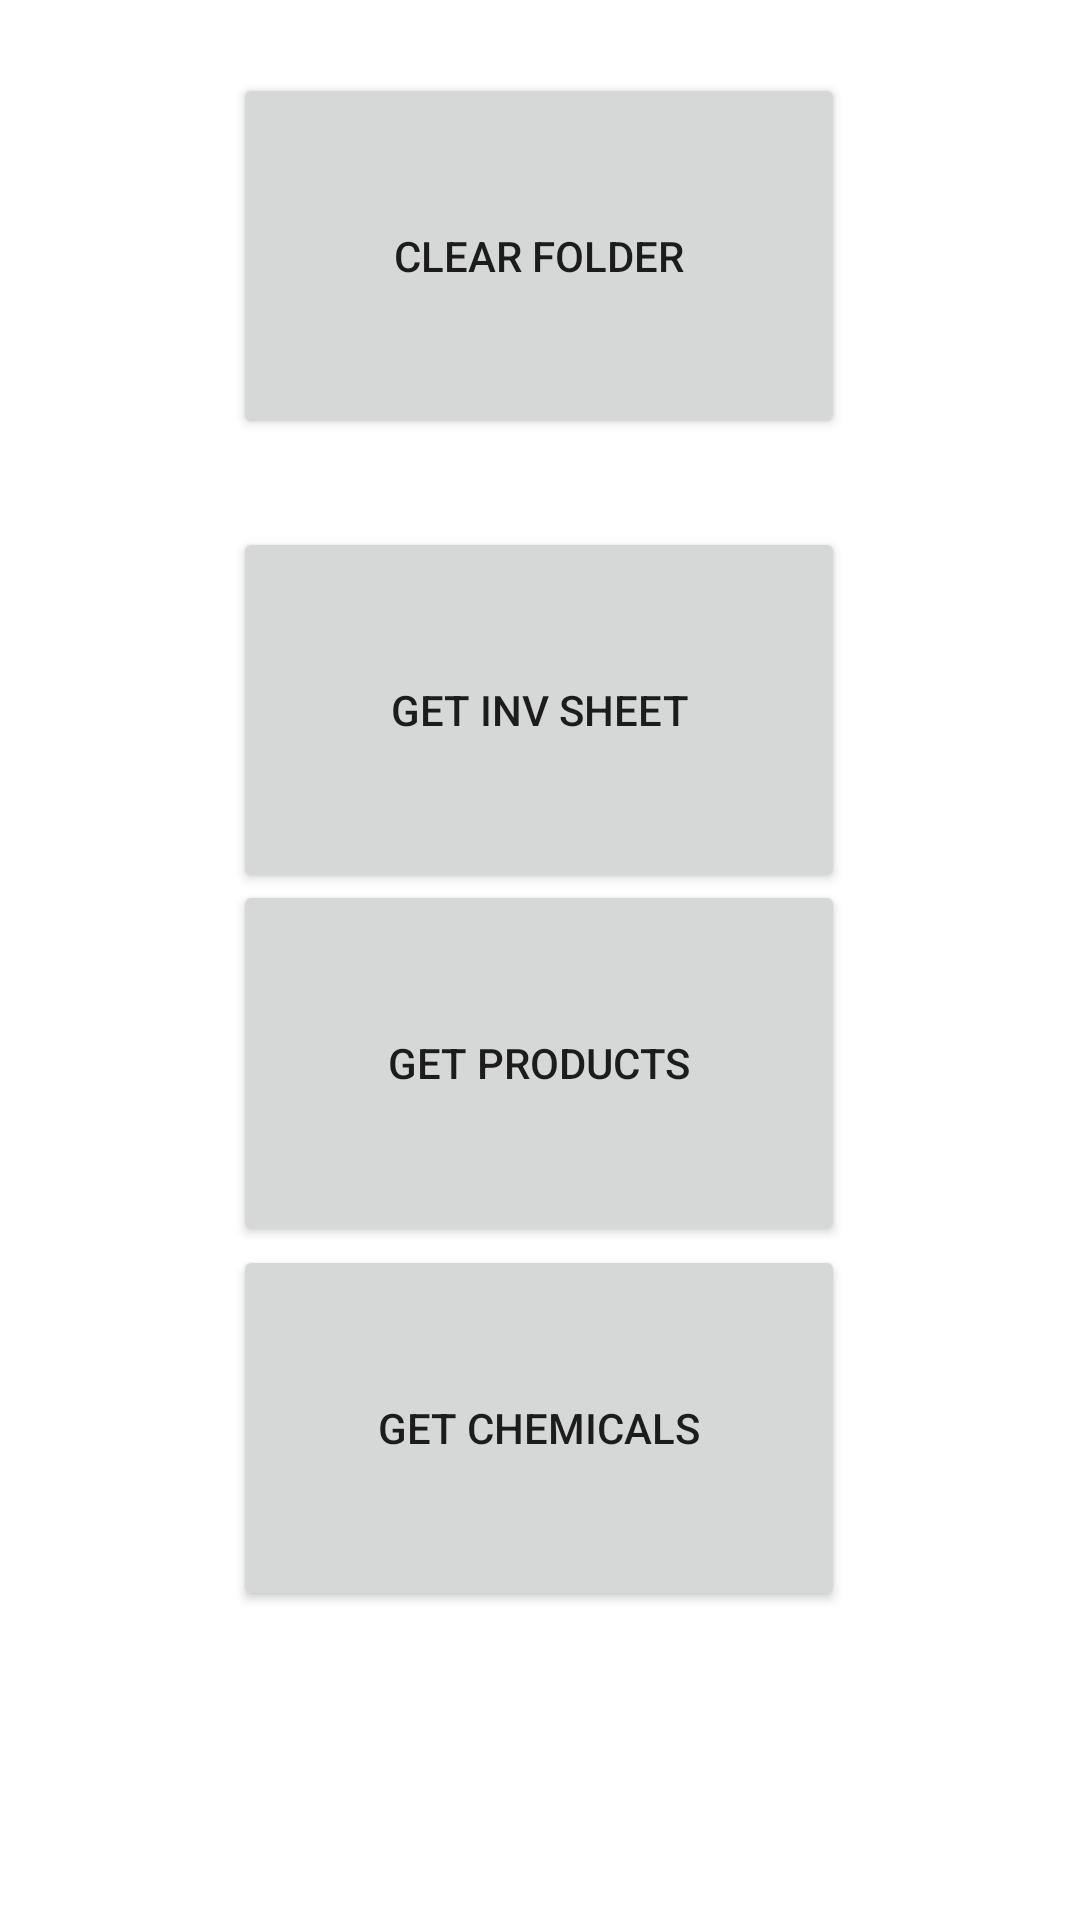

Android layout source for this screen:
<!-- AndroidManifest.xml: application theme Theme.JBSinv -->
<!-- res/layout/activity_updater.xml -->
<?xml version="1.0" encoding="utf-8"?>
<androidx.constraintlayout.widget.ConstraintLayout xmlns:android="http://schemas.android.com/apk/res/android"
    xmlns:app="http://schemas.android.com/apk/res-auto"
    xmlns:tools="http://schemas.android.com/tools"
    android:layout_width="match_parent"
    android:layout_height="match_parent"
    tools:context=".updater">

    <Button
        android:id="@+id/button"
        android:layout_width="204dp"
        android:layout_height="122dp"
        android:onClick="onClick"
        android:text="@string/get_inv_sheet"
        app:layout_constraintBottom_toBottomOf="parent"
        app:layout_constraintEnd_toEndOf="parent"
        app:layout_constraintHorizontal_bias="0.497"
        app:layout_constraintStart_toStartOf="parent"
        app:layout_constraintTop_toTopOf="parent"
        app:layout_constraintVertical_bias="0.339" />

    <Button
        android:id="@+id/button2"
        android:layout_width="204dp"
        android:layout_height="122dp"
        android:onClick="onClick"
        android:text="@string/get_products"
        app:layout_constraintBottom_toBottomOf="parent"
        app:layout_constraintEnd_toEndOf="parent"
        app:layout_constraintHorizontal_bias="0.497"
        app:layout_constraintStart_toStartOf="parent"
        app:layout_constraintTop_toTopOf="parent"
        app:layout_constraintVertical_bias="0.566" />

    <Button
        android:id="@+id/button3"
        android:layout_width="204dp"
        android:layout_height="122dp"
        android:onClick="onClick"
        android:text="@string/get_chemicals"
        app:layout_constraintBottom_toBottomOf="parent"
        app:layout_constraintEnd_toEndOf="parent"
        app:layout_constraintHorizontal_bias="0.497"
        app:layout_constraintStart_toStartOf="parent"
        app:layout_constraintTop_toTopOf="parent"
        app:layout_constraintVertical_bias="0.801" />

    <Button
        android:id="@+id/button4"
        android:layout_width="204dp"
        android:layout_height="122dp"
        android:onClick="onClick"
        android:text="@string/clear_folder"
        app:layout_constraintBottom_toBottomOf="parent"
        app:layout_constraintEnd_toEndOf="parent"
        app:layout_constraintHorizontal_bias="0.497"
        app:layout_constraintStart_toStartOf="parent"
        app:layout_constraintTop_toTopOf="parent"
        app:layout_constraintVertical_bias="0.047" />

    <TextView
        android:id="@+id/updaterTXT"
        android:layout_width="362dp"
        android:layout_height="52dp"
        android:textAlignment="center"
        android:textSize="20sp"
        app:layout_constraintBottom_toBottomOf="parent"
        app:layout_constraintEnd_toEndOf="parent"
        app:layout_constraintHorizontal_bias="0.489"
        app:layout_constraintStart_toStartOf="parent"
        app:layout_constraintTop_toTopOf="parent"
        app:layout_constraintVertical_bias="0.927" />
</androidx.constraintlayout.widget.ConstraintLayout>
<!-- resources referenced by this layout -->
<resources>
  <string name="clear_folder">Clear Folder</string>
  <string name="get_chemicals">GET CHEMICALS</string>
  <string name="get_inv_sheet">Get inv sheet</string>
  <string name="get_products">get products</string>
  <style name="Theme.JBSinv" parent="Theme.MaterialComponents.DayNight.DarkActionBar">
          
          <item name="colorPrimary">@color/purple_500</item>
          <item name="colorPrimaryVariant">@color/purple_700</item>
          <item name="colorOnPrimary">@color/white</item>
          
          <item name="colorSecondary">@color/teal_200</item>
          <item name="colorSecondaryVariant">@color/teal_700</item>
          <item name="colorOnSecondary">@color/black</item>
          
          <item name="android:statusBarColor" tools:targetApi="l">?attr/colorPrimaryVariant</item>
          
      </style>
  <color name="purple_500">#FF6200EE</color>
  <color name="purple_700">#FF3700B3</color>
  <color name="white">#FFFFFFFF</color>
  <color name="teal_200">#FF03DAC5</color>
  <color name="teal_700">#FF018786</color>
  <color name="black">#FF000000</color>
</resources>
